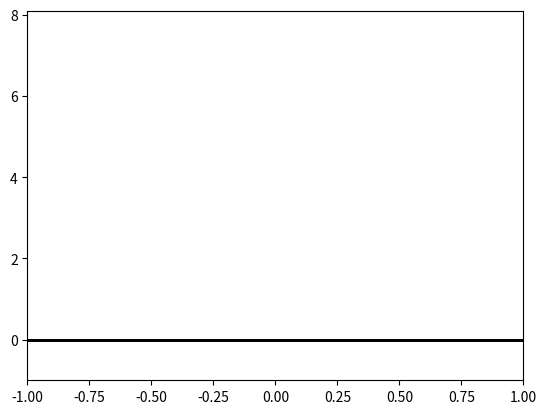

This figure's Python source:
from matplotlib import pyplot as plt
import numpy as np
import math
from scipy import interpolate
from scipy.integrate import odeint
from scipy.integrate import solve_ivp

class parameters:
    def __init__(self):
        self.g = 9.81
        self.m = 1
        self.c = 0
        self.e = 0.8
        self.pause = 0.005
        self.fps = 10
        
def projectile(t, z, m,g,c):

    x,xdot,y,ydot = z
    v = np.sqrt(xdot**2+ydot**2);

    #%%%% drag is prop to v^2
    dragX = c*v*xdot;
    dragY = c*v*ydot;

    #%%%% net acceleration %%%
    ax = 0-(dragX/m);
    ay = -g-(dragY/m);

    return [xdot, ax, ydot, ay]

# t0 : initial time
# z0 : initial state
def one_bounce(t0,z0,parms):

    tf = t0 + 5
    contact.terminal = True
    
    # 위에서 아래로 내려갈 때만 잡는다.
    contact.direction = -1

    sol = solve_ivp(projectile, t_span=(t0, tf), y0=z0, method='RK45',
        t_eval=np.linspace(t0, tf, 1001), dense_output=True, 
        events=contact, args=(parms.m,parms.g,parms.c)
    )

    # [xdot, ax, ydot, ay]
    [m,n] = np.shape(sol.y) #4,101
    shape = (n,m) #101,4
    t = sol.t
    z = np.zeros(shape)

    for i in range(0,m):
        z[:,i] = sol.y[i,:]

    # z[n-1,3] = -parms.e*z[n-1,3]
    z[n-1,3] *= -parms.e

    return t,z

# return값이 0일 때가 조건이 되어 해당 point가 반환된다.
def contact(t,z,m,g,c):
    x,xdot,y,ydot = z
    return y

def simulation(t0, z0):

    t = t0
    z = z0

    # bouncing iteration 
    i = 0
    while (t0 <= tend):
    # for i in range(0,3):
        [t_temp, z_temp] = one_bounce(t0, z0, parms)
        if i==0:
            z = np.concatenate(([z], z_temp[1:,:]), axis=0)
            t = np.concatenate(([t], t_temp[1:]), axis=0)
        else:
            z = np.concatenate((z, z_temp[1:,:]), axis=0)
            t = np.concatenate((t, t_temp[1:]), axis=0)

        z0 = z_temp[-1]
        t0 = t_temp[-1]
        # print(z0)
        # print(t0)
        i+=1

    return t, z


def animate(t,z,parms):
    #interpolation
    t_interp = np.arange(t[0],t[len(t)-1],1/parms.fps)
    [m,n] = np.shape(z)
    shape = (len(t_interp),n)
    z_interp = np.zeros(shape)

    for i in range(0,n-1):
        f = interpolate.interp1d(t, z[:,i])
        z_interp[:,i] = f(t_interp)

    for i in range(0,len(t_interp)):
        prj, =  plt.plot(z_interp[i,0],z_interp[i,2],color='red',marker='o');
        plt.plot([-2, 2],[0, 0],linewidth=2, color='black')

        plt.xlim(min(z[:,0]-1),max(z[:,0]+1))
        plt.ylim(min(z[:,2]-1),max(z[:,2]+1))

        plt.pause(parms.pause)

        if (i != len(t_interp)):
            prj.remove()

    plt.close()

def plot_result(t, z):
    
    plt.figure(1)
    
    plt.subplot(2,1,1)
    plt.plot(t,z[:,2],'r')
    plt.ylabel('y')
    
    plt.subplot(2,1,2)
    plt.plot(t,z[:,3],'r')
    plt.ylabel('ydot')
    plt.xlabel('time')
    
    plt.show(block=False)
    plt.pause(3)
    plt.close()

if __name__=="__main__":

    parms = parameters()

    # define initial cond
    # 초기 위로 올라가는 속도 10
    x0, x0dot, y0, y0dot = (0, 0, 2, 10)
    t0, tend = (0, 10)

    # initial state
    z0 = np.array([x0, x0dot, y0, y0dot])

    t, z = simulation(t0, z0)
    animate(t, z, parms)
    # plot_result(t, z)
